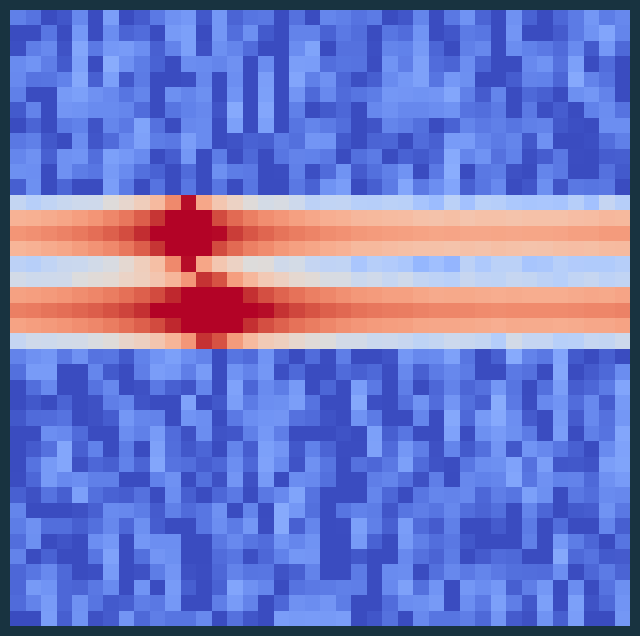

This chart was generated by the following Python code: (Note: this script raises an exception after producing the figure.)
# range_doppler_plot.py

import matplotlib

matplotlib.use("Agg")
import matplotlib.pyplot as plt
import numpy as np
from numpy.fft import fft, fft2, fftshift
from scipy.constants import c, pi
from scipy import signal
from matplotlib import animation

np.random.seed(0)


def compute_phase_diff(v):
    time_from_vel = 2 * (v * Tc) / c
    return 2 * pi * f * time_from_vel


def compute_f_beat(R):
    return (2 * R * bw) / (c * Tc)


def db_to_lin(x):
    return 10 ** (x / 10)


# Radar setup for doppler stuff
f = 77e9  # Hz
Tc = 40e-6  # chirp time - s
bw = 1.6e9  # bandwidth - Hz
chirp_rate = bw / Tc  # Hz/s

wavelength = c / f
M = 40  # number of chirps in coherent processing interval (CPI)

# Target
R = 20  # m
v = 10  # m/s
f_beat = compute_f_beat(R)
phase_diff = compute_phase_diff(v)
max_time = 20 / f_beat
N = 10000
Ts = max_time / N
fs = 1 / Ts

t = np.arange(0, max_time, 1 / fs)

window = signal.windows.blackman(N)

fft_len = N * 8
max_vel = wavelength / (4 * Tc)
vel_res = wavelength / (2 * M * Tc)
rmax = c * Tc * fs / (2 * bw)
n_ranges = np.linspace(-rmax / 2, rmax / 2, N)
ranges = np.linspace(-rmax / 2, rmax / 2, fft_len)


targets = [(20, 8, 0), (25, 10, 0)]
cpi = np.array(
    [
        (
            np.sum(
                [
                    np.sin(2 * pi * compute_f_beat(r) * t + m * compute_phase_diff(v))
                    * db_to_lin(p)
                    for r, v, p in targets
                ],
                axis=0,
            )
            + np.random.normal(0, 0.1, N)
        )
        * window
        for m in range(M)
    ]
)

range_doppler = fftshift(np.abs(fft2(cpi.T))) / (N / 2)

extent = [-max_vel, max_vel, ranges.min(), ranges.max()]

fig, ax = plt.subplots(figsize=(8, 8))


target2_pos = np.linspace(22, 18, 100)

noise = np.random.normal(0, 0.1, N)
noise = np.random.normal(0, 0.1, cpi.shape)


def update(frame, p, ax):
    print(type(p))
    if frame < target2_pos.size:
        p[0].remove()
        targets = [(20, 8, 0), (target2_pos[frame], 10, 0)]
        cpi = (
            np.array(
                [
                    (
                        np.sum(
                            [
                                np.sin(
                                    2 * pi * compute_f_beat(r) * t
                                    + m * compute_phase_diff(v)
                                )
                                * db_to_lin(p)
                                for r, v, p in targets
                            ],
                            axis=0,
                        )
                    )
                    * window
                    for m in range(M)
                ]
            )
            + noise
        )

        range_doppler = fftshift(np.abs(fft2(cpi.T))) / (N / 2)
        p[0] = ax.imshow(
            10 * np.log10(range_doppler),
            aspect="auto",
            extent=extent,
            origin="lower",
            vmax=2,
            vmin=-25,
            cmap="coolwarm",
        )


range_doppler_plot = [
    ax.imshow(
        10 * np.log10(range_doppler),
        aspect="auto",
        extent=extent,
        origin="lower",
        vmax=2,
        vmin=-25,
        cmap="coolwarm",
    )
]
ax.set_ylim([0, 40])
ax.set_axis_off()
fig.patch.set_facecolor("#183340")
ax.set_facecolor("#183340")
plt.gca().invert_xaxis()

ani = animation.FuncAnimation(
    fig,
    update,
    frames=target2_pos.size + 30,
    interval=30,
    fargs=(range_doppler_plot, ax),
)
ani.save(
    "static/target_moving_constant_noise.mp4",
    bitrate=-1,
    dpi=300,
    progress_callback=lambda c, l: print(f"Saved: {c}/{l}"),
    savefig_kwargs={"transparent": True, "bbox_inches": "tight"},
)
